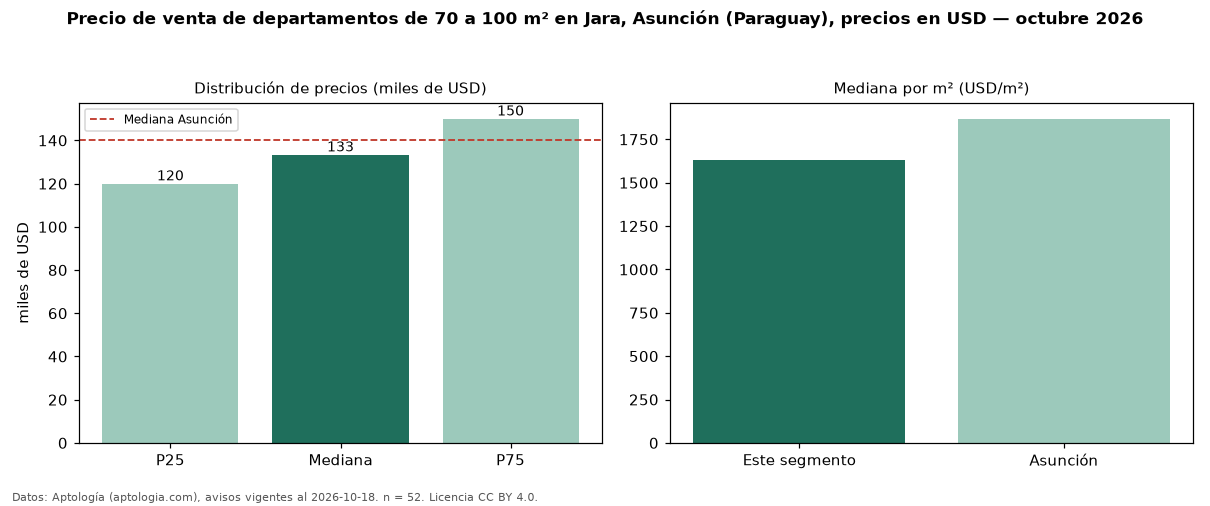

Values plotted in this chart, from the file beside it:
seccion, metrica, valor, moneda, n
filtro, area3, de 70 a 100 m², , 52
precio, p25, 120000, USD, 52
precio, mediana, 133375, USD, 52
precio, p75, 150000, USD, 52
precio, minimo, 75000, USD, 52
precio, maximo, 290000, USD, 52
m2, mediana_precio_m2, 1628, USD, 52
m2, area_mediana_m2, 82.0, m2, 52
banos, mediana_banos, 2.0, , 
parqueadero, pct_con_parqueadero, 100.0, %, 34
habitaciones, 2, 135000, USD, 44
ciudad, mediana_ciudad_referencia, 140000, USD, 
ciudad, mediana_m2_ciudad, 1869, USD, 
fuente, fecha_datos, 2026-10-18, , 
fuente, atribucion, https://www.aptologia.com/py/venta/asunc…, , 
fuente, licencia, CC BY 4.0, , 
